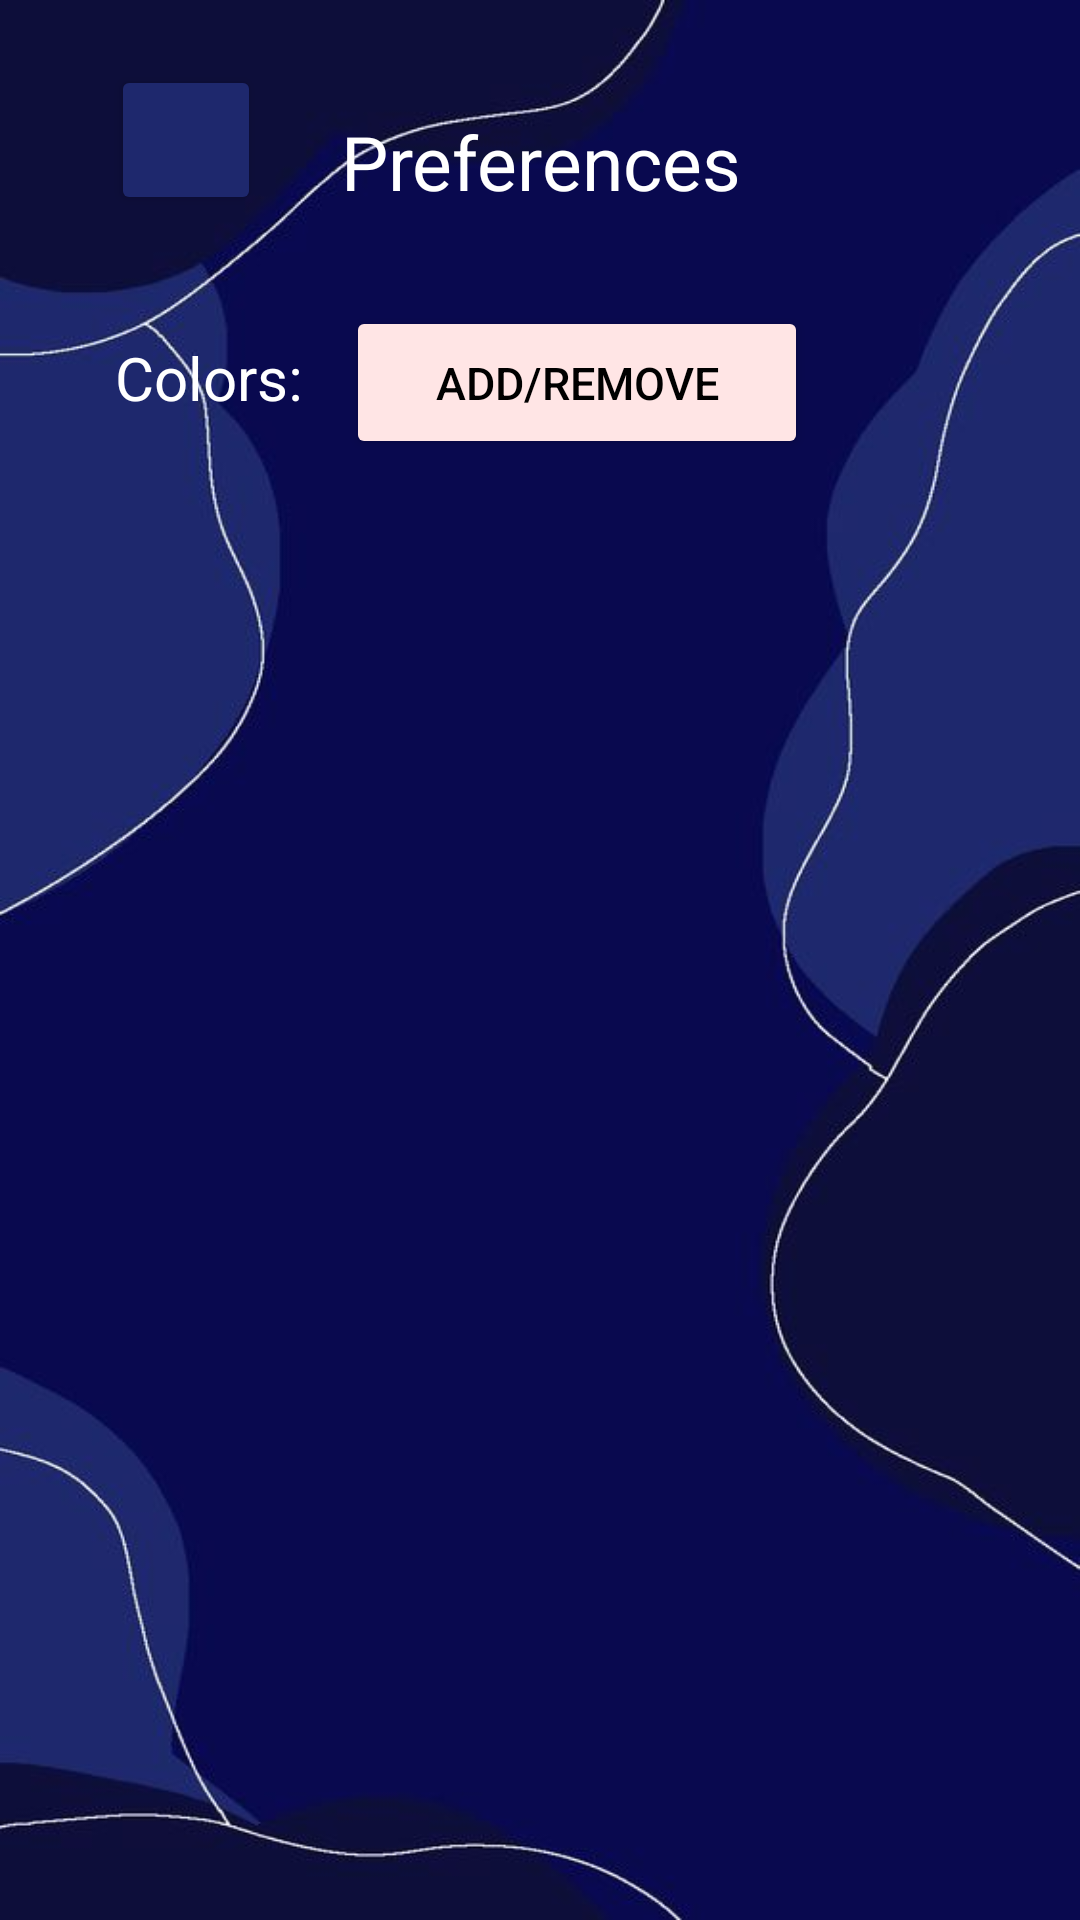

Android layout source for this screen:
<!-- AndroidManifest.xml: application theme Theme.example -->
<!-- res/layout/activity_preference.xml -->
<?xml version="1.0" encoding="utf-8"?>
<androidx.constraintlayout.widget.ConstraintLayout xmlns:android="http://schemas.android.com/apk/res/android"
    xmlns:app="http://schemas.android.com/apk/res-auto"
    xmlns:tools="http://schemas.android.com/tools"
    android:layout_width="match_parent"
    android:layout_height="match_parent"
    tools:context=".Preference">

    <ImageView
        android:id="@+id/idIVBack"
        android:layout_width="match_parent"
        android:layout_height="match_parent"
        android:background="@drawable/blue_wallpaper"
        android:scaleType="centerCrop"
        tools:layout_editor_absoluteX="0dp"
        tools:layout_editor_absoluteY="0dp" />

    <Button
        android:id="@+id/idBWeather"
        android:layout_width="50dp"
        android:layout_height="50dp"
        android:layout_marginLeft="10dp"
        android:layout_marginTop="25dp"
        android:backgroundTint="@color/navy_blue"
        android:drawableTop="@drawable/baseline_arrow_back_24"
        android:padding="10dp"
        app:layout_constraintBottom_toTopOf="@+id/idIVBack"
        app:layout_constraintEnd_toEndOf="parent"
        app:layout_constraintHorizontal_bias="0.09"
        app:layout_constraintStart_toStartOf="parent"
        app:layout_constraintTop_toBottomOf="@+id/idIVBack"
        app:layout_constraintVertical_bias="0.900" />

    <TextView
        android:id="@+id/idTPref"
        android:layout_width="300dp"
        android:layout_height="wrap_content"
        android:gravity="center"
        android:padding="20dp"
        android:text="Preferences"
        android:textAlignment="center"
        android:textColor="@color/white"
        android:textSize="25sp"
        app:layout_constraintBottom_toBottomOf="parent"
        app:layout_constraintEnd_toEndOf="parent"
        app:layout_constraintHorizontal_bias="0.5"
        app:layout_constraintStart_toStartOf="parent"
        app:layout_constraintTop_toTopOf="parent"
        app:layout_constraintVertical_bias="0.03" />

    <TextView
        android:id="@+id/idTColors"
        android:layout_width="wrap_content"
        android:layout_height="wrap_content"
        android:text="Colors:"
        android:textColor="@color/white"
        android:textSize="20sp"
        app:layout_constraintBottom_toBottomOf="parent"
        app:layout_constraintEnd_toStartOf="@+id/idIVBack"
        app:layout_constraintHorizontal_bias="0.761"
        app:layout_constraintStart_toEndOf="@+id/idIVBack"
        app:layout_constraintTop_toTopOf="parent"
        app:layout_constraintVertical_bias="0.183" />

    <Button
        android:id="@+id/idBColors"
        android:layout_width="154dp"
        android:layout_height="51dp"
        android:layout_below="@id/idBColors"
        android:layout_centerHorizontal="true"
        android:backgroundTint="#FFE5E5"
        android:gravity="center"
        android:text="Add/Remove"
        android:textAlignment="center"
        android:textColor="@color/black"
        android:textSize="15sp"
        app:layout_constraintBottom_toBottomOf="parent"
        app:layout_constraintEnd_toEndOf="parent"
        app:layout_constraintHorizontal_bias="0.56"
        app:layout_constraintStart_toStartOf="parent"
        app:layout_constraintTop_toTopOf="parent"
        app:layout_constraintVertical_bias="0.173" />

</androidx.constraintlayout.widget.ConstraintLayout>
<!-- resources referenced by this layout -->
<resources>
  <color name="black">#FF000000</color>
  <color name="navy_blue">#1e286d</color>
  <color name="white">#FFFFFFFF</color>
  <!-- drawable blue_wallpaper: jpg bitmap (drawable, 21540 bytes) -->
  <style name="Theme.example" parent="Base.Theme.example" />
  <style name="Base.Theme.example" parent="Theme.Material3.DayNight.NoActionBar">
          
          
      </style>
</resources>
